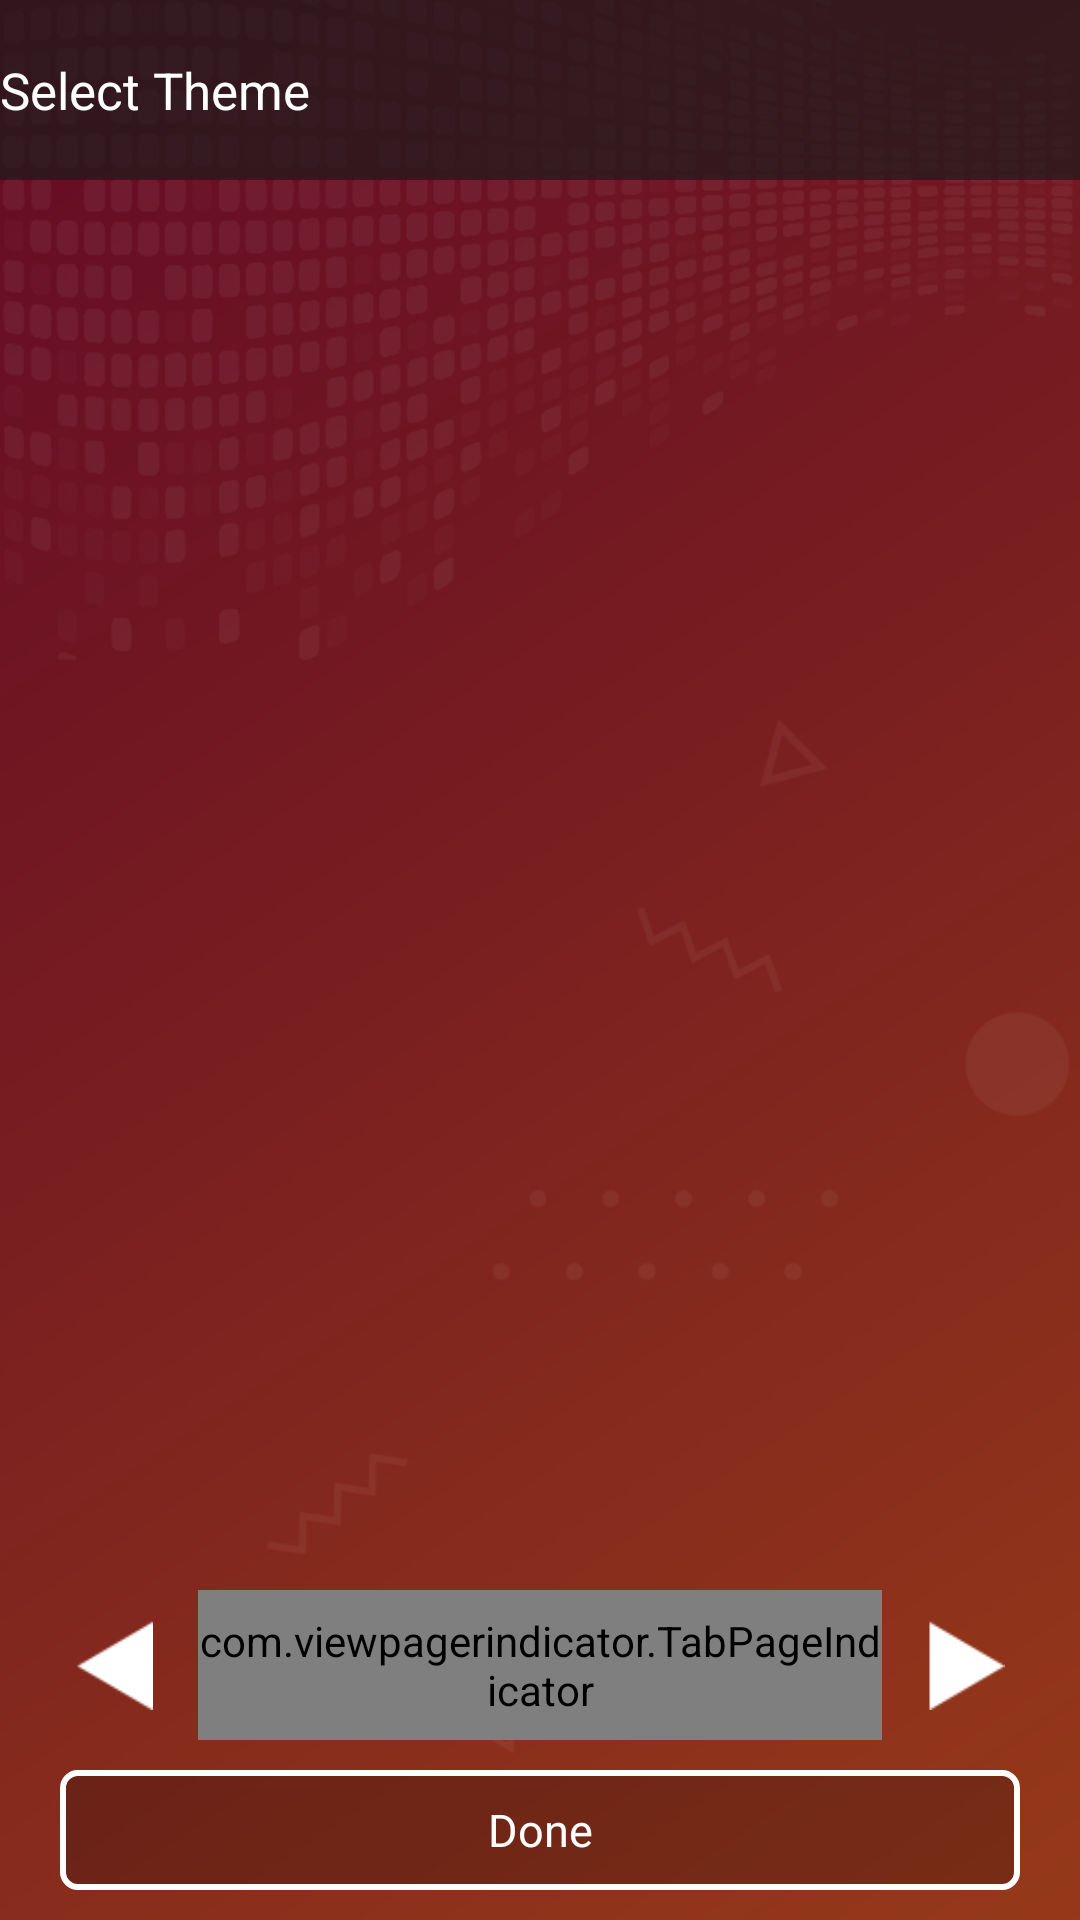

Layout XML and referenced resources for this Android screen:
<!-- AndroidManifest.xml: application theme AppTheme -->
<!-- res/layout/activity_pager.xml -->
<?xml version="1.0" encoding="utf-8"?>
<RelativeLayout xmlns:android="http://schemas.android.com/apk/res/android"
    android:layout_width="match_parent"
    xmlns:app="http://schemas.android.com/apk/res-auto"
    android:id="@+id/theme"
    android:background="@drawable/theme1"
    android:layout_height="match_parent">



    


    <androidx.viewpager.widget.ViewPager
        android:id="@+id/pager"
        android:layout_width="match_parent"
        android:layout_height="match_parent" />
    <androidx.appcompat.widget.Toolbar
        android:id="@+id/toolbar"
        android:layout_width="match_parent"
        android:layout_height="60dp"
        android:background="@color/hedar_color"
        android:theme="@style/ThemeOverlay.AppCompat.Dark"
        app:contentInsetLeft="0dp"
        app:contentInsetStart="0dp"
        app:contentInsetStartWithNavigation="0dp">

        <TextView
            android:id="@+id/txtToolbarTitle"
            android:layout_width="match_parent"
            android:layout_height="match_parent"
            android:ellipsize="end"
            android:gravity="center_vertical"
            android:maxLines="1"
            android:text="Select Theme"
            android:textColor="@color/titileFontColor"
            android:textSize="17sp" />
    </androidx.appcompat.widget.Toolbar>

    <RelativeLayout
        android:id="@+id/level"
        android:layout_above="@+id/demo"
        android:layout_width="match_parent"
        android:layout_height="50dp"
        android:layout_margin="10dp"
        android:orientation="horizontal">

        <ImageView
            android:id="@+id/right"
            android:layout_width="wrap_content"
            android:layout_height="match_parent"
            android:padding="10dp"
            android:src="@drawable/ic_backmy"></ImageView>

        <com.viewpagerindicator.TabPageIndicator
            android:id="@+id/tabs"
            android:layout_width="match_parent"
            android:layout_height="50dp"
            android:layout_alignParentBottom="true"
            android:layout_toStartOf="@+id/left"
            android:layout_toEndOf="@+id/right" />

        <ImageView
            android:id="@+id/left"

            android:layout_width="wrap_content"
            android:layout_height="match_parent"
            android:layout_alignParentRight="true"
            android:padding="10dp"
            android:src="@drawable/ic_nextmy"></ImageView>

    </RelativeLayout>

    <LinearLayout
        android:id="@+id/demo"
        android:layout_width="match_parent"
        android:orientation="vertical"
        android:layout_alignParentBottom="true"
        android:layout_height="wrap_content">
        <TextView
            android:id="@+id/ok"
            android:layout_width="match_parent"
            android:layout_height="40dp"
            android:layout_alignParentBottom="true"
            android:layout_marginLeft="20dp"
            android:layout_marginRight="20dp"
            android:background="@drawable/backgroun_size_nu2"
            android:gravity="center"
            android:text="Done"
            android:layout_marginBottom="10dp"

            android:textColor="#fff"
            android:textSize="15dp" />
        <LinearLayout
            android:layout_width="match_parent"
            android:layout_height="wrap_content"
            android:layout_alignParentBottom="true"
            android:id="@+id/ll_ad_container"
            android:orientation="vertical" />
    </LinearLayout>


</RelativeLayout>
<!-- resources referenced by this layout -->
<resources>
  <color name="hedar_color">#B01B1B1B</color>
  <color name="titileFontColor">#ffffff</color>
  <!-- drawable backgroun_size_nu2 (drawable) -->
  <?xml version="1.0" encoding="utf-8"?>
  <shape xmlns:android="http://schemas.android.com/apk/res/android">
  
      <stroke android:color="#fff" android:width="2dp"/>
      <solid android:color="@color/colorPrimary" />
      <corners android:radius="5dp"/>
  </shape>
  <!-- drawable ic_backmy: png bitmap (drawable, 1437 bytes) -->
  <!-- drawable ic_nextmy: png bitmap (drawable, 1446 bytes) -->
  <!-- drawable theme1: png bitmap (drawable, 112713 bytes) -->
  <style name="AppTheme" parent="Theme.AppCompat.Light.DarkActionBar">
          
          <item name="colorPrimary">@color/colorPrimary</item>
          <item name="colorPrimaryDark">@color/colorPrimaryDark</item>
          <item name="colorAccent">@color/colorAccent</item>
          <item name="windowActionBar">false</item>
          <item name="windowNoTitle">true</item>
          <item name="android:statusBarColor">#191919</item>
          <item name="android:listDivider">@color/white</item>
          <item name="android:homeAsUpIndicator">@drawable/selector_btn_back</item>
          <item name="windowActionModeOverlay">true</item>
          <item name="actionModeStyle">@style/ActionModeStyle</item>
          <item name="actionModeBackground">@color/colorPrimary</item>
          <item name="android:actionOverflowButtonStyle">@style/MyOverflowButtonStyle</item>
      </style>
  <color name="colorPrimary">#33000000</color>
  <color name="colorPrimaryDark">#33000000</color>
  <color name="colorAccent">#33000000</color>
  <color name="white">#ffffff</color>
  <!-- drawable selector_btn_back (drawable) -->
  <?xml version="1.0" encoding="utf-8"?>
  <selector xmlns:android="http://schemas.android.com/apk/res/android">
      <item android:drawable="@drawable/ic_back" android:state_selected="true" />
      <item android:drawable="@drawable/ic_back" android:state_pressed="true" />
      <item android:drawable="@drawable/ic_back" />
  </selector>
  <style name="ActionModeStyle" parent="@style/Widget.AppCompat.ActionMode">
          <item name="android:actionModeCloseDrawable">@drawable/ic_back</item>
          <item name="actionModeCloseButtonStyle">@style/myclosebutton</item>
          <item name="background">@color/colorPrimary</item>
          <item name="titleTextStyle">@style/ActionModeTitleTextStyle</item>
      </style>
  <style name="MyOverflowButtonStyle" parent="Widget.AppCompat.ActionButton.Overflow">
          <item name="android:src">@drawable/ic_baseline_more_vert_24</item>
      </style>
  <!-- drawable ic_back: png bitmap (drawable-hdpi, 1246 bytes) -->
  <style name="myclosebutton" parent="Widget.AppCompat.Light.ActionButton.CloseMode">
          <item name="android:tint">@color/colorAccent</item> 
      </style>
  <style name="ActionModeTitleTextStyle" parent="@style/TextAppearance.AppCompat.Widget.ActionMode.Title">
          <item name="android:textColor">@color/titileFontColor</item>
      </style>
</resources>
